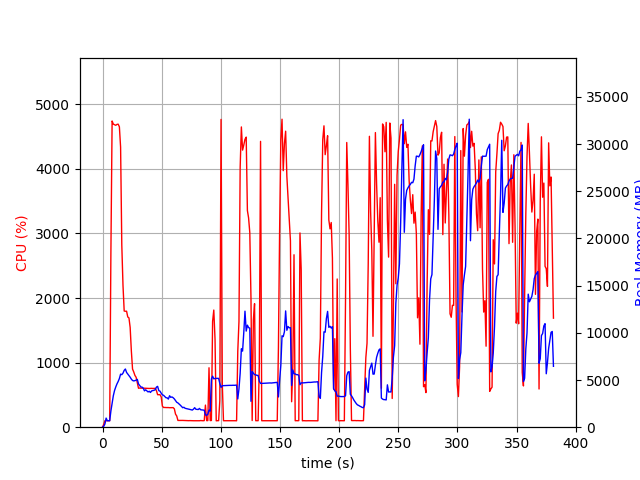

Data behind this chart, as committed beside it:
elapsed_time, nproc, cpu, mem_real, mem_virtual
4.6253204345703125e-05, 1, 0.0, 8.148, 3185
1.007, 1, 44.7, 93.81, 775.6
2.015, 1, 100.2, 343.8, 1896
3.025, 1, 100.1, 965.8, 3182
4.033, 1, 99.2, 687.6, 2670
5.041, 1, 100.2, 687.6, 2670
6.049, 1, 100.2, 687.6, 2670
7.057, 1, 2700, 1718, 7600
8.084, 1, 4741, 2508, 8451
9.109, 1, 4693, 3332, 9309
10.13, 1, 4684, 3880, 9900
11.16, 1, 4674, 4261, 10383
12.18, 1, 4688, 4588, 10838
13.21, 1, 4692, 4846, 11269
14.23, 1, 4651, 5157, 11673
15.26, 1, 4336, 5623, 12167
16.27, 1, 2822, 5566, 12321
17.28, 1, 2197, 5726, 12695
18.29, 1, 1799, 6022, 13259
19.3, 1, 1795, 6167, 13623
20.31, 1, 1796, 5805, 13623
21.32, 1, 1707, 5644, 13623
22.33, 1, 1692, 5467, 13663
23.34, 1, 1545, 5297, 13663
24.35, 1, 1181, 5094, 13663
25.35, 1, 900.3, 4952, 13695
26.36, 1, 855.6, 4904, 13899
27.37, 1, 801.8, 4934, 13995
28.38, 1, 772.9, 4987, 14107
29.39, 1, 685.6, 5070, 14427
30.4, 1, 602.9, 4583, 14575
31.4, 1, 606.7, 4422, 14575
32.41, 1, 604.5, 4257, 14575
33.42, 1, 605.4, 4247, 14575
34.43, 1, 604.2, 4125, 14575
35.44, 1, 602.3, 3851, 14575
36.45, 1, 603.2, 3964, 14575
37.46, 1, 601.2, 3854, 14575
38.47, 1, 599.1, 3739, 14575
39.48, 1, 599.9, 3806, 14575
40.49, 1, 601.5, 3682, 14575
41.5, 1, 601.7, 3847, 14575
42.51, 1, 599.9, 3877, 14575
43.52, 1, 600.3, 3911, 14575
44.53, 1, 601.8, 3970, 14575
45.54, 1, 567.6, 4247, 14767
46.55, 1, 503.2, 4328, 14767
47.56, 1, 503.8, 3877, 14767
48.57, 1, 504.0, 3818, 14767
49.58, 1, 469.4, 3604, 14767
50.59, 1, 326.2, 3433, 14767
51.6, 1, 304.6, 3378, 14767
52.61, 1, 306.0, 3257, 14767
53.62, 1, 304.1, 3123, 14767
54.63, 1, 304.5, 3110, 14767
55.64, 1, 303.9, 2979, 14767
56.65, 1, 301.9, 3336, 14767
57.66, 1, 301.8, 3163, 14767
58.67, 1, 301.5, 3207, 14767
59.68, 1, 303.0, 3123, 14767
... 317 more rows
